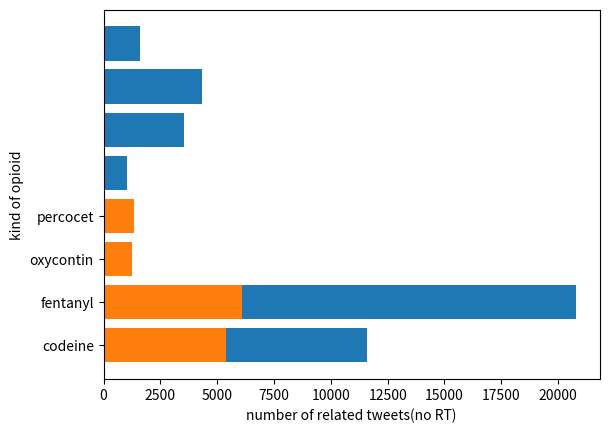

This chart was generated by the following Python code:
# -*- coding: utf-8 -*-
import matplotlib.pyplot as plt
 
name_list = ['codeine','fentanyl','hydrocodone','norco','oxycodone','oxycontin','percocet','vicodin']
num_list = [11581,20783,466,1078,1053,3558,4351,1600]
plt.barh(range(len(num_list)), num_list,tick_label = name_list)
plt.ylabel("kind of opioid")
plt.xlabel("number of related tweets")
plt.show()

name_list = ['codeine','fentanyl','oxycontin','percocet']
num_list = [5401,6091,1245,1358]
plt.barh(range(len(num_list)), num_list,tick_label = name_list)
plt.ylabel("kind of opioid")
plt.xlabel("number of related tweets(no RT)")
plt.show()